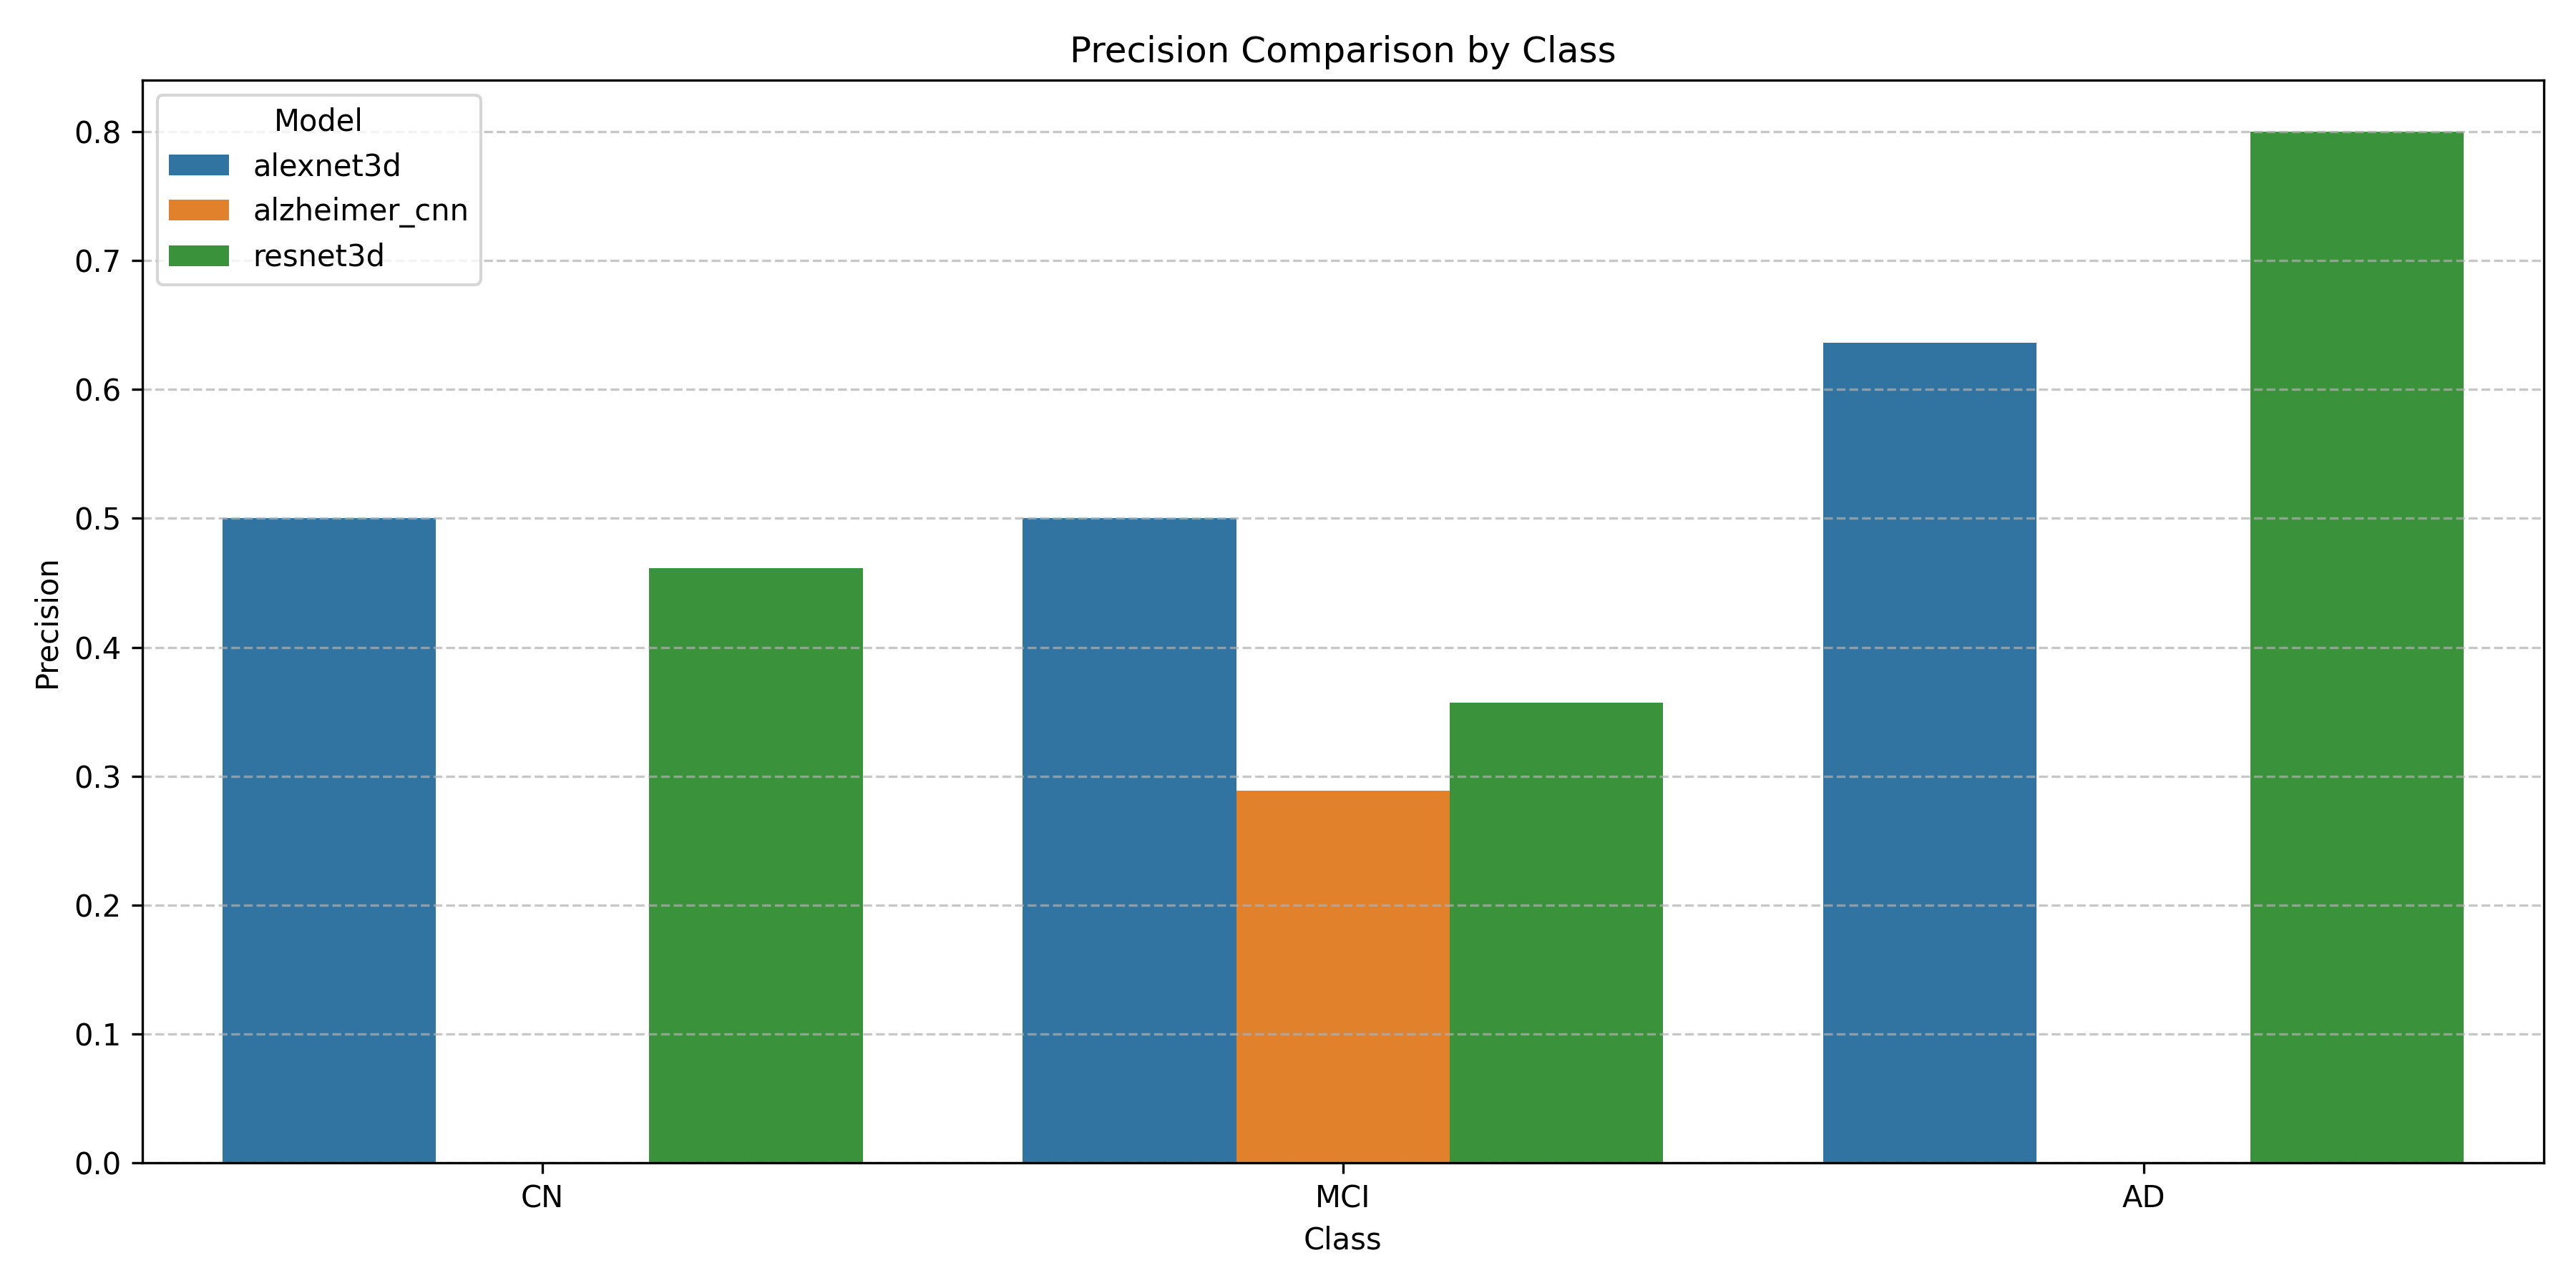

Data behind this chart, as committed beside it:
Model, Class, Precision
alexnet3d, CN, 0.5
alexnet3d, MCI, 0.5
alexnet3d, AD, 0.6364
alzheimer_cnn, CN, 0.0
alzheimer_cnn, MCI, 0.2889
alzheimer_cnn, AD, 0.0
resnet3d, CN, 0.4615
resnet3d, MCI, 0.3571
resnet3d, AD, 0.8
